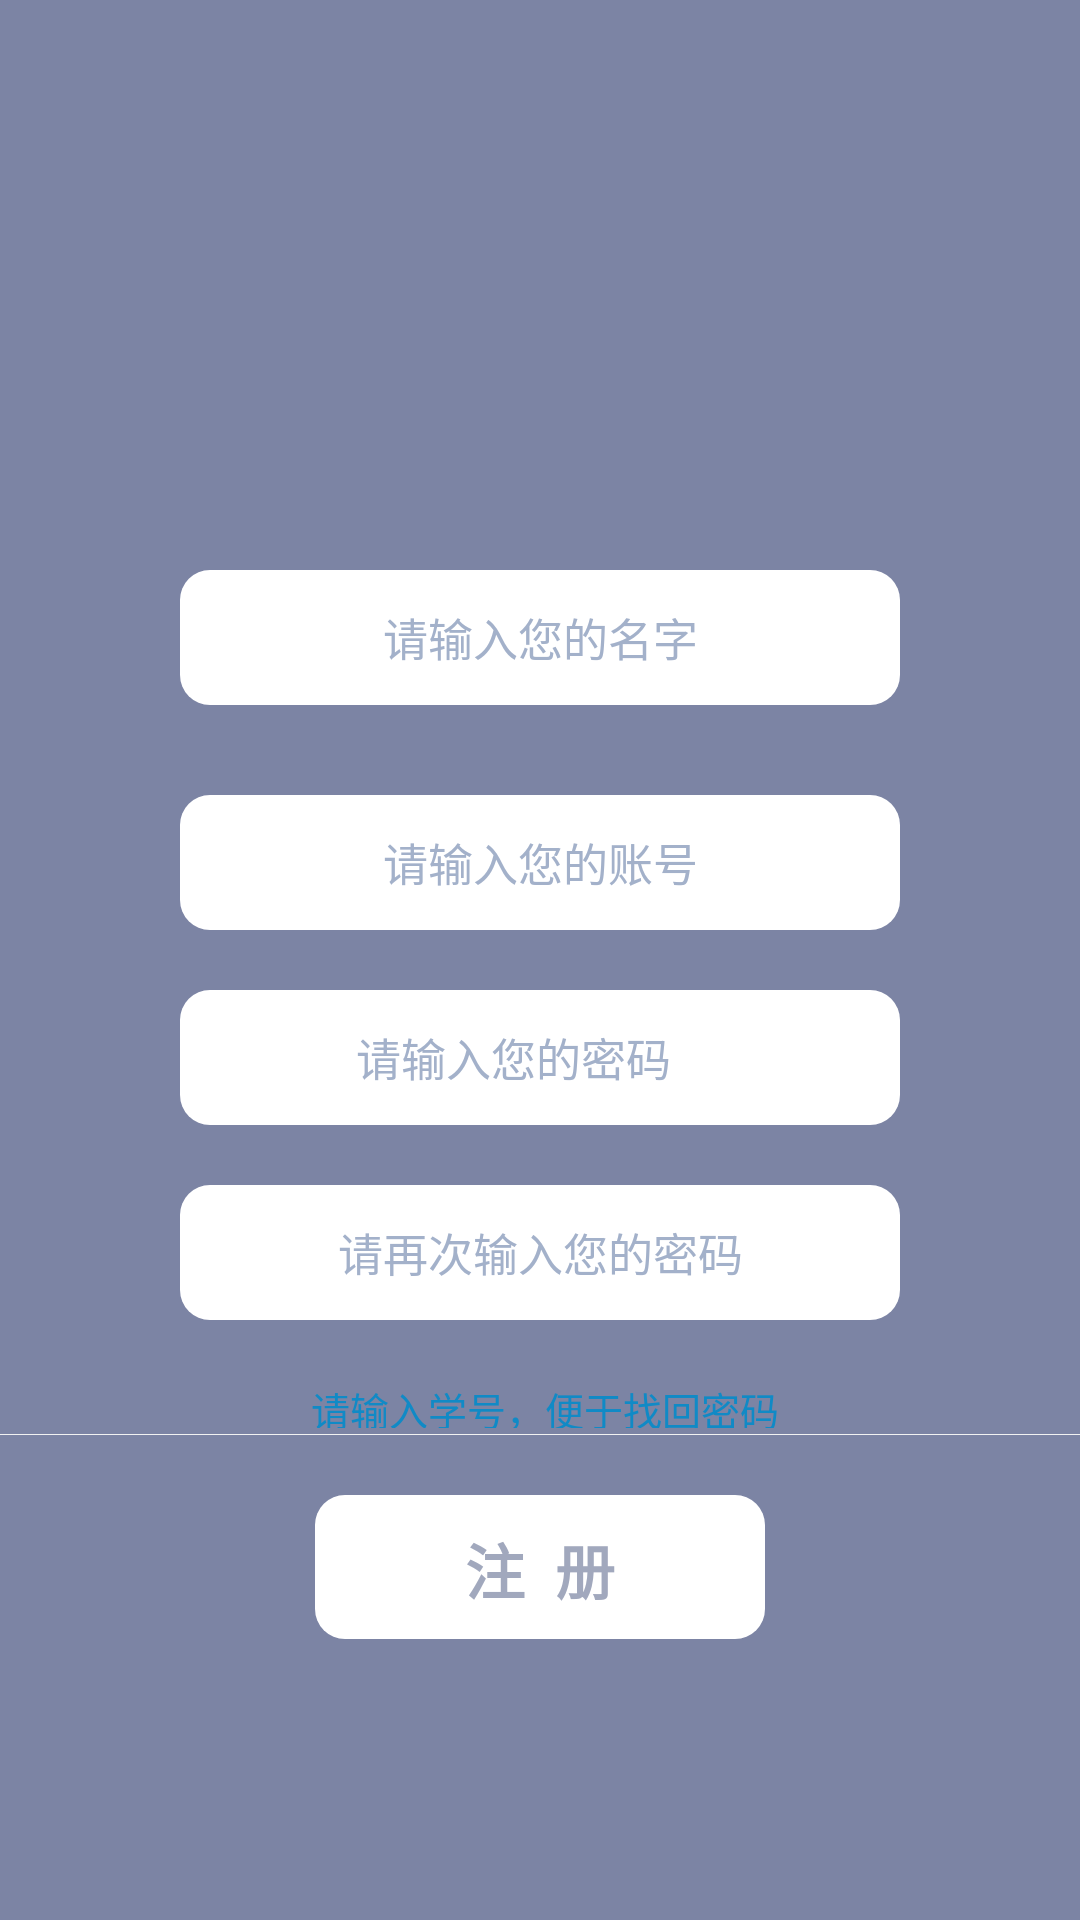

This screen was rendered from an Android layout file. Write that file and the resources it references.
<!-- AndroidManifest.xml: application theme title_bg -->
<!-- res/layout/register.xml -->
<?xml version="1.0" encoding="utf-8"?>
<ScrollView xmlns:android="http://schemas.android.com/apk/res/android"
    android:layout_width="fill_parent"
    android:layout_height="fill_parent"
    android:scrollbars="vertical"
    android:background="#7C84A4"
    >
    <LinearLayout
        android:layout_width="match_parent"
        android:layout_height="match_parent"
        android:paddingTop="40dp"
        android:background="#7C84A4"
        android:layout_gravity="center_horizontal"
        android:orientation="vertical">
        <RelativeLayout
            android:layout_width="match_parent"
            android:layout_height="120dp">
            <ImageView
                android:layout_width="120dp"
                android:layout_height="120dp"
                android:background="@drawable/app_icon1"
                android:layout_gravity="center"
                android:layout_centerHorizontal="true"></ImageView>
        </RelativeLayout>
        
        
        
        
        
        
        
        <EditText
            android:id="@+id/username_"
            android:background="@drawable/shape_white"
            android:layout_width="240dp"
            android:gravity="center_horizontal|center_vertical"
            android:layout_height="45dp"
            android:layout_gravity="center_horizontal"
            android:layout_marginTop="30dp"
            android:drawablePadding="6sp"
            android:hint="请输入您的名字"
            android:textColor="#3D3D3D"
            android:textColorHint="#A3B1CA"
            android:textSize="15sp" >
        </EditText>
        <EditText
            android:id="@+id/userId"
            android:background="@drawable/shape_white"
            android:layout_width="240dp"
            android:gravity="center_horizontal|center_vertical"
            android:layout_height="45dp"
            android:layout_gravity="center_horizontal"
            android:layout_marginTop="30dp"
            android:drawablePadding="6sp"
            android:hint="请输入您的账号"
            android:textColor="#3D3D3D"
            android:textColorHint="#A3B1CA"
            android:textSize="15sp" >
        </EditText>


        
        
        
        
        
        
        <EditText
            android:id="@+id/RegPwd"
            android:background="@drawable/shape_white"
            android:layout_width="240dp"
            android:gravity="center_horizontal|center_vertical"
            android:layout_height="45dp"
            android:layout_marginTop="20dp"
            android:layout_gravity="center_horizontal"
            android:drawablePadding="6sp"
            android:hint="请输入您的密码  "
            android:inputType="textPassword"
            android:textColorHint="#A3B1CA"
            android:textSize="15sp" >
        </EditText>
        <EditText
            android:id="@+id/RegPwdAgain"
            android:background="@drawable/shape_white"
            android:layout_width="240dp"
            android:gravity="center_horizontal|center_vertical"
            android:layout_height="45dp"
            android:layout_marginTop="20dp"
            android:layout_gravity="center_horizontal"
            android:drawablePadding="6sp"
            android:hint="请再次输入您的密码"
            android:textColorHint="#A3B1CA"
            android:textSize="15sp" >
        </EditText>
        
        
        
        
        
        
        
            
            
            
            
            
            
            
            
            
            
            

        
        
            
            
            
            
            
            
            
            
            
            
            

        
        
            
            
            
            
            
            
            
            
            
            
            

        
        
        
            
            
            
            
            
            
                
                
                
                
                
                
                
            
            
                
                
                
                
                
                
            
        


        
            
            
            
            
            
                
                
                
                
                
                
                
                
                
                
                

            
            
                
                
                
                
                
                
                
                
                
                
                

            
        

        
        
        
        
        
        
        <TextView
            android:layout_marginTop="20dp"
            android:layout_width="match_parent"
            android:layout_height="16dp"
            android:gravity="center_horizontal"
            android:layout_gravity="center_horizontal"
            android:text=" 请输入学号，便于找回密码"
            android:textColor="#108AC6"
            android:textSize="13sp" >
        </TextView>
        <View
            android:layout_width="match_parent"
            android:layout_height="0.2dp"
            android:layout_marginTop="2dp"
            android:background="#F2F2F2" >
        </View>
        
            
            
            
            
            
            
            
            
            
            
            
        
        <Button
            android:id="@+id/btnRegister"
            android:layout_marginBottom="30dp"
            android:layout_width="150dp"
            android:layout_height="48dp"
            android:layout_gravity="center_horizontal"
            android:layout_marginTop="20dp"
            android:gravity="center"
            android:text="注  册"
            android:background="@drawable/shape_white"
            android:textColor="#A1A8BD"
            android:textSize="20sp"
            android:textStyle="bold">
            
        </Button>
    </LinearLayout>


</ScrollView>
<!-- resources referenced by this layout -->
<resources>
  <!-- drawable shape_white (drawable) -->
  <?xml version="1.0" encoding="utf-8"?>
  <shape
      xmlns:android="http://schemas.android.com/apk/res/android"
      android:shape="rectangle">
      
      <solid android:color="#FFFFFF"/>
      
      
      <corners android:radius="10dip" />
  
      
      <padding
          android:left="10dp"
          android:top="10dp"
          android:right="10dp"
          android:bottom="10dp"
          />
  </shape>
</resources>
